Photos from the image-classification dataset "ProjectAkhirMultimedia" in the GitHub repository M-2002/ProjectAkhirMultimedia. Its 9 classes are: emprit ginger, jahe merah, jahe putih, kencur, kunyit hitam, kunyit kuning, kunyit putih, lengkuas, temulawak.

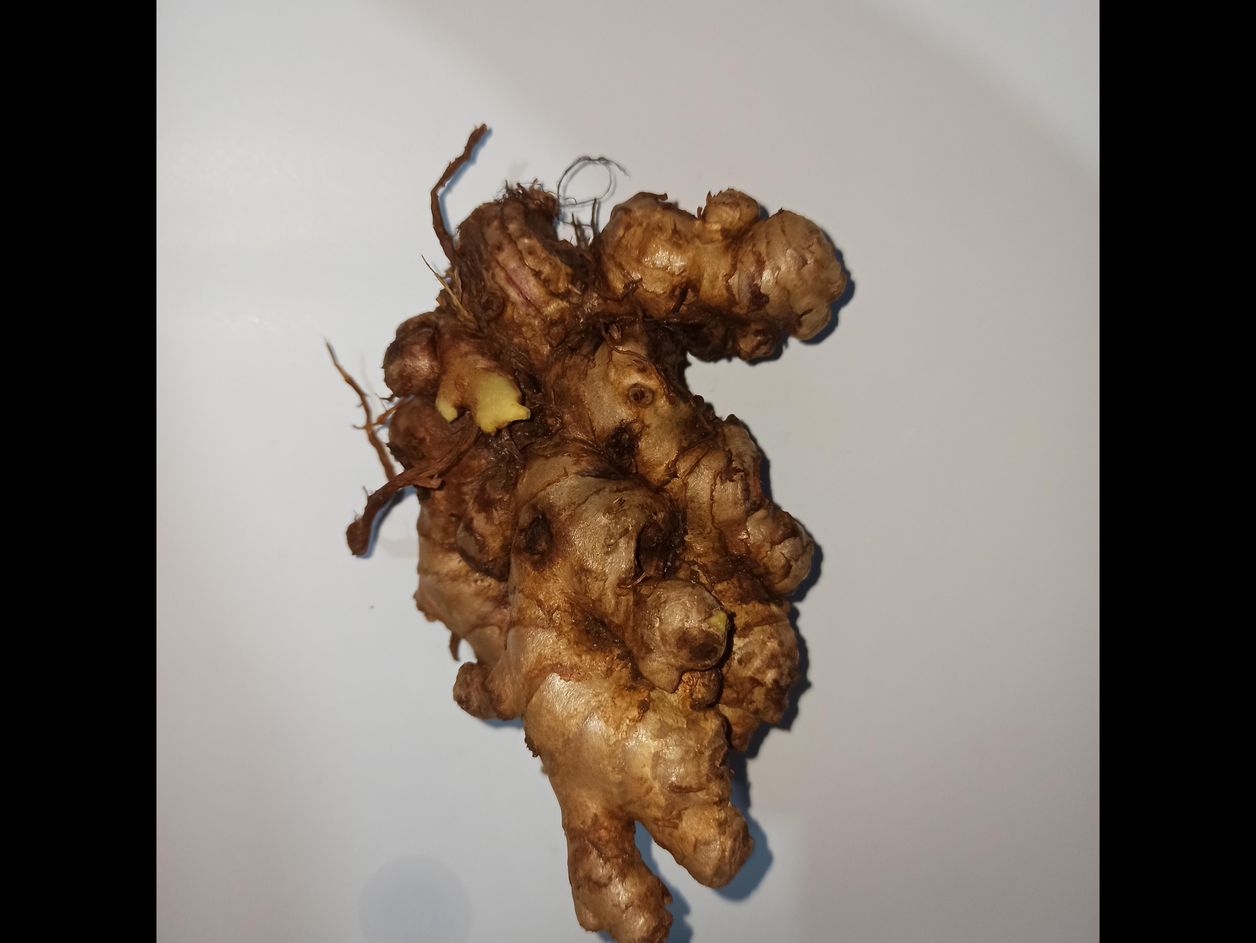
Label: jahe merah

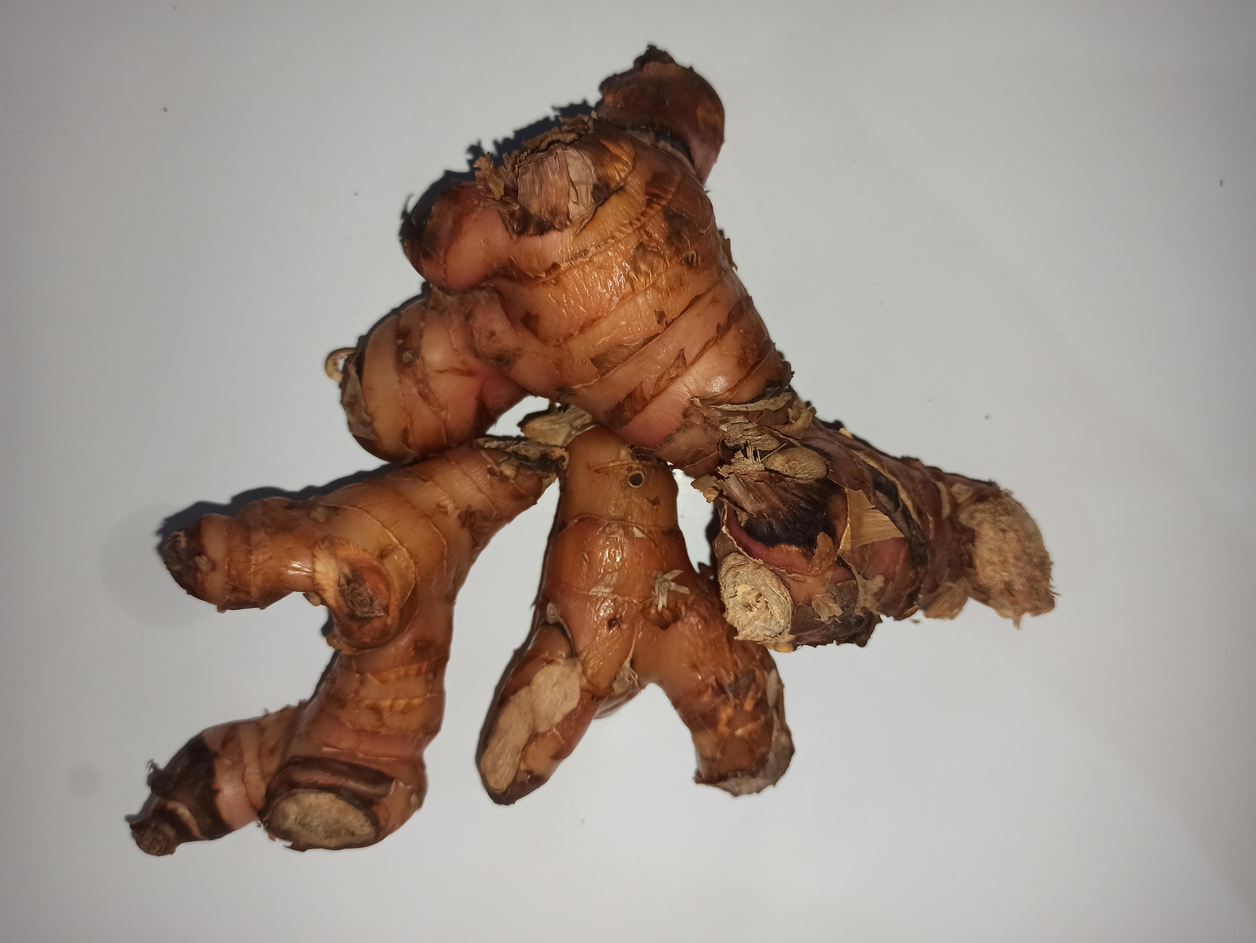
Label: lengkuas

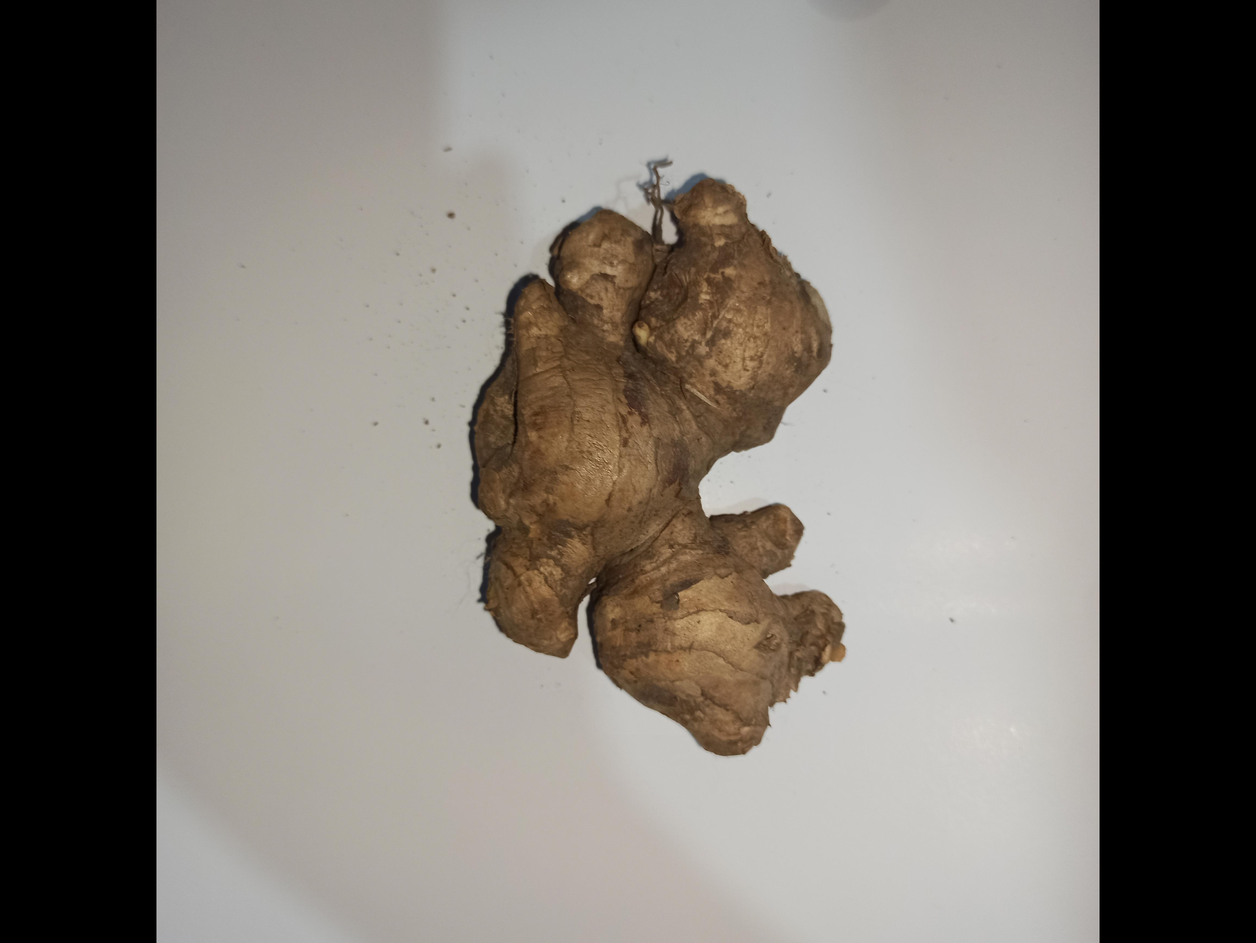
Label: jahe putih

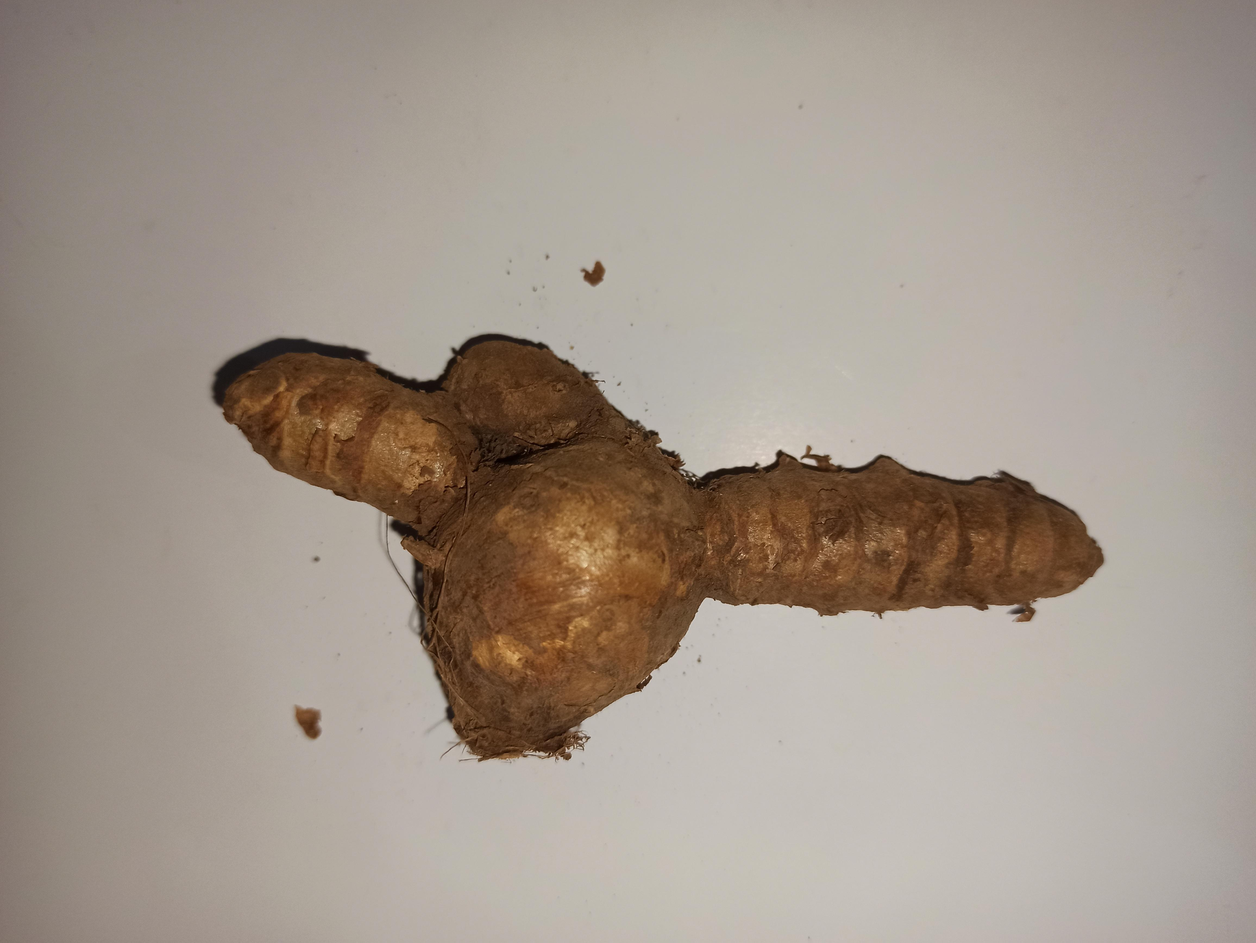
Label: kunyit putih

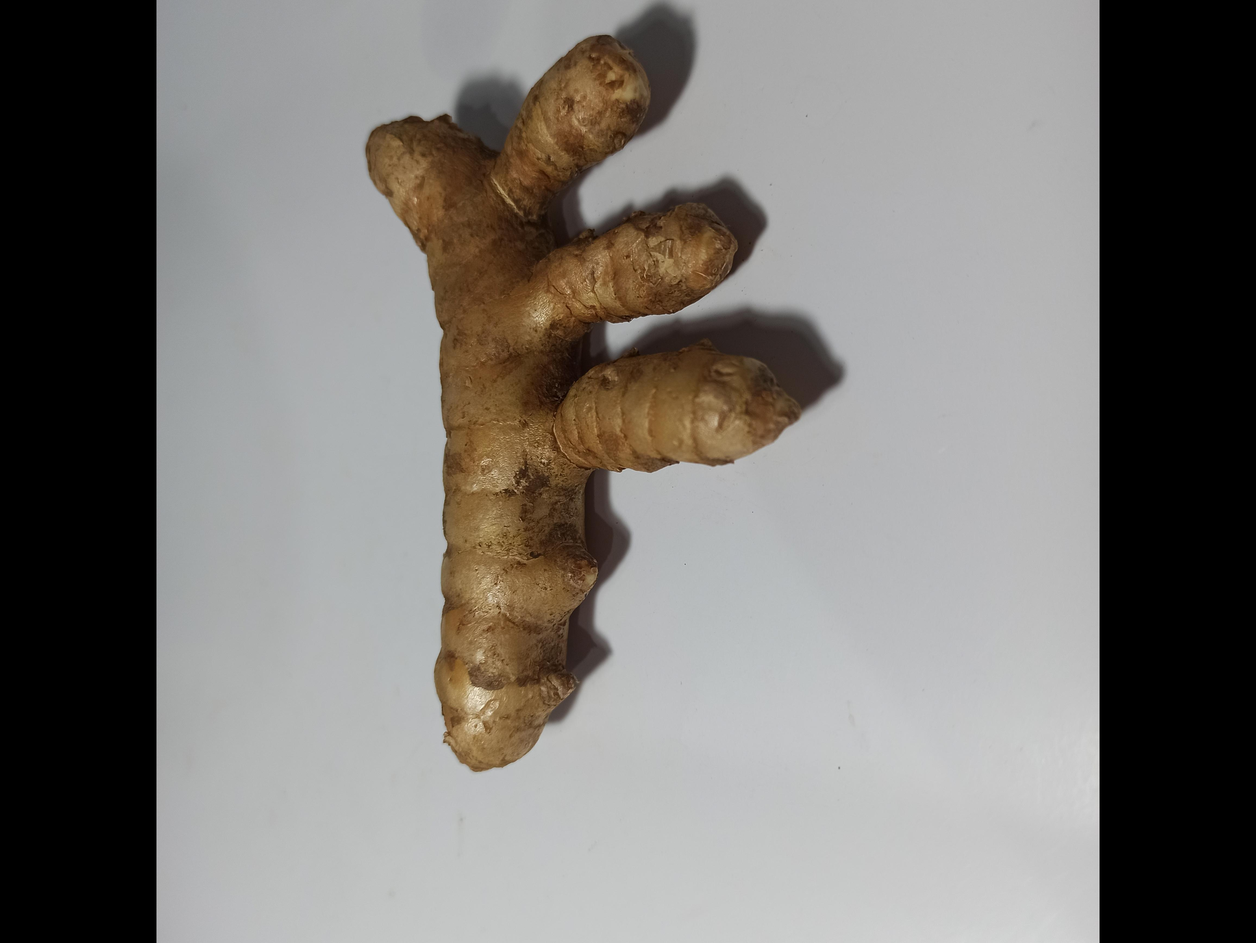
Label: kunyit kuning

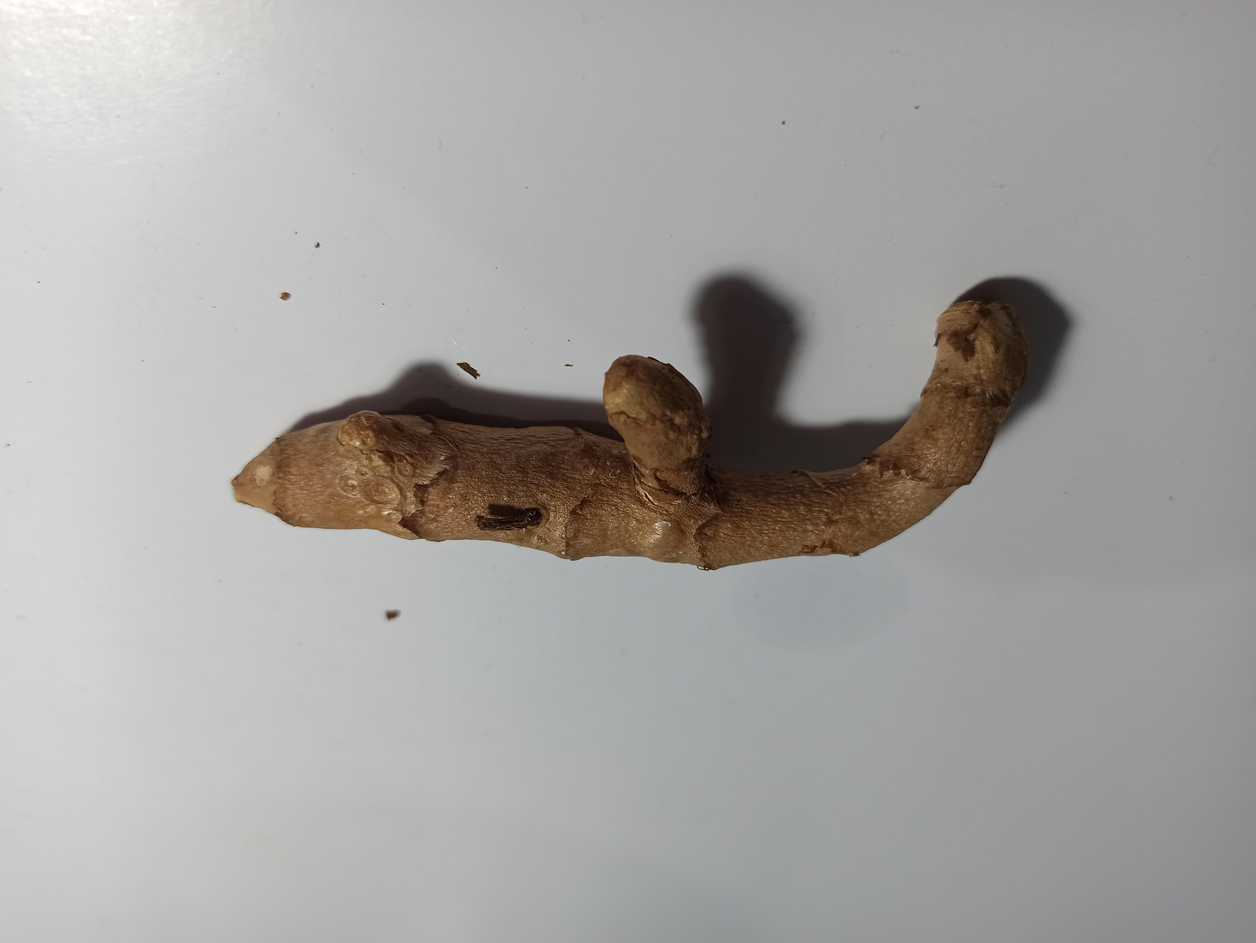
Label: kunyit hitam
